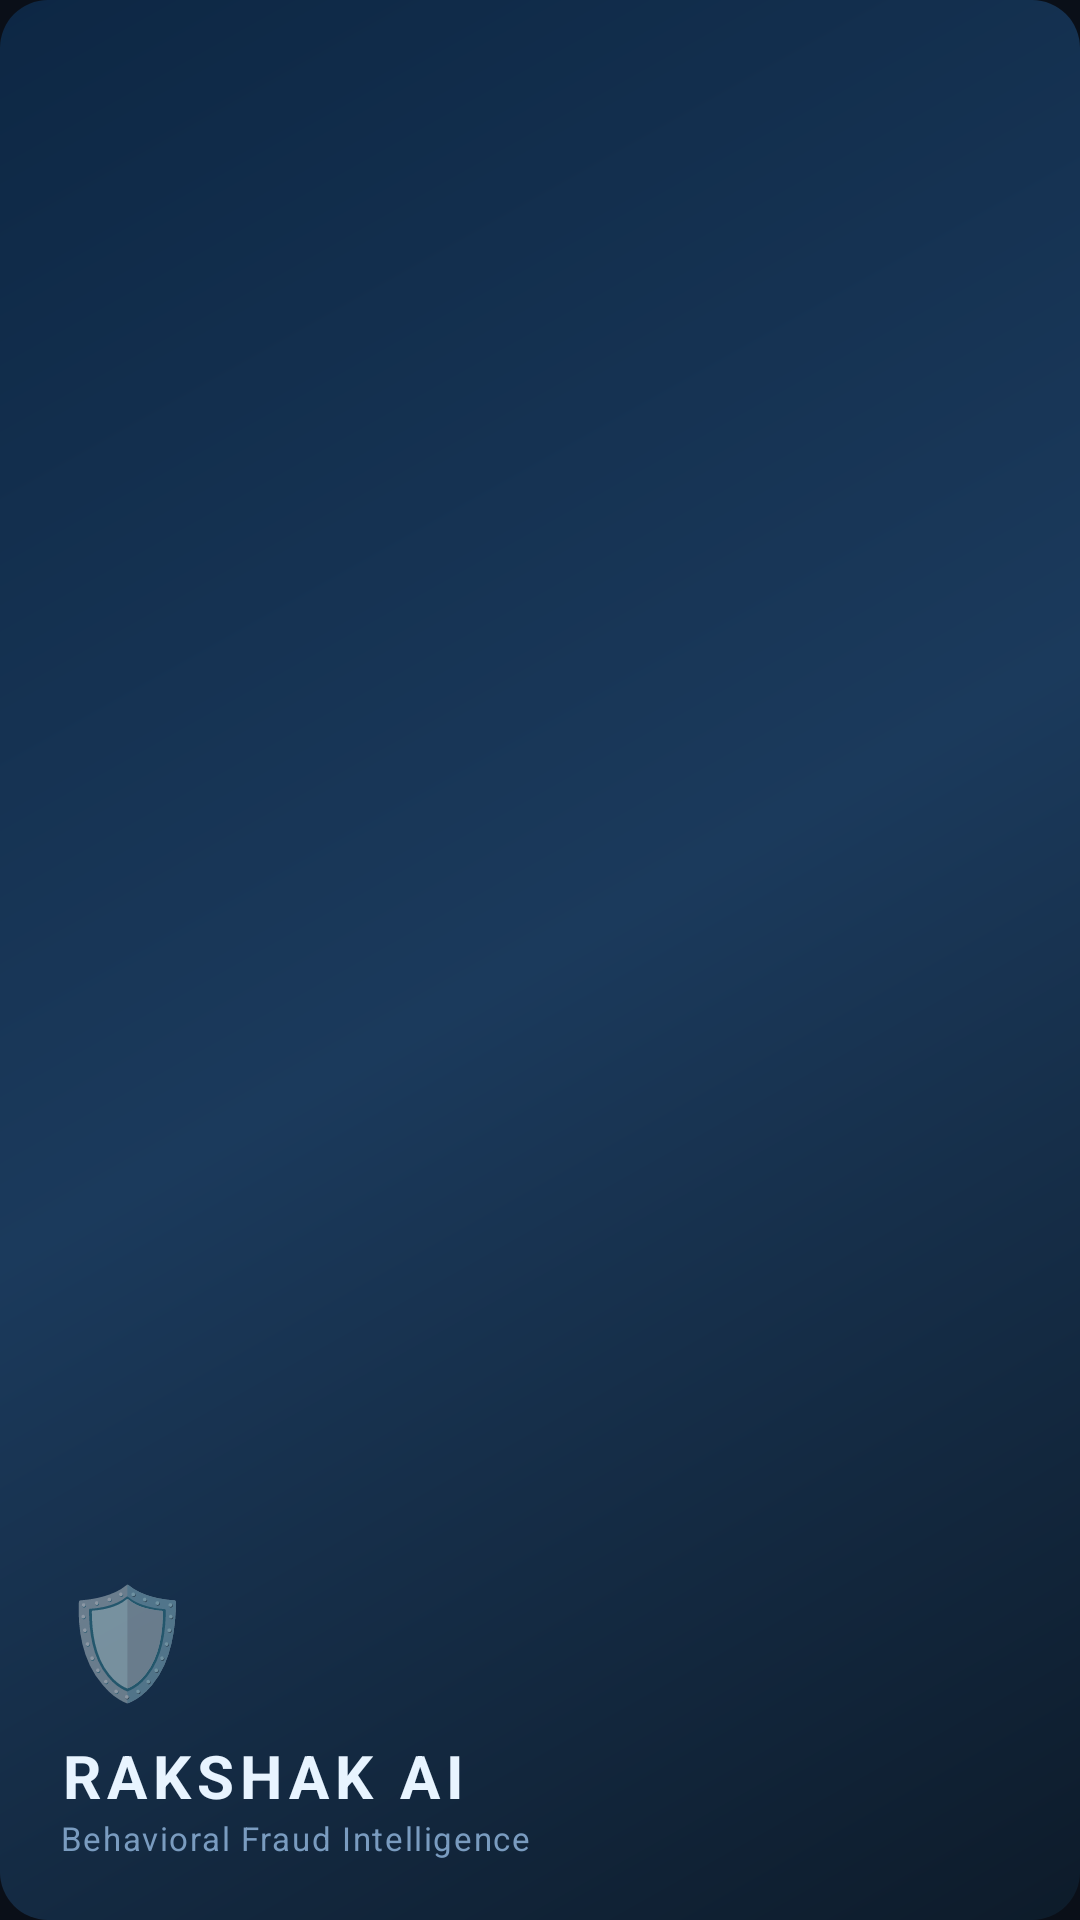

The Android layout XML behind this screen, and the referenced resources:
<!-- AndroidManifest.xml: application theme Theme.RakshakAI -->
<!-- res/layout/nav_header.xml -->
<?xml version="1.0" encoding="utf-8"?>
<LinearLayout
    xmlns:android="http://schemas.android.com/apk/res/android"
    android:layout_width="match_parent"
    android:layout_height="180dp"
    android:background="@drawable/bg_header_gradient"
    android:orientation="vertical"
    android:gravity="bottom"
    android:padding="20dp">

    <TextView
        android:layout_width="wrap_content"
        android:layout_height="wrap_content"
        android:text="🛡️"
        android:textSize="36sp"
        android:layout_marginBottom="8dp"/>

    <TextView
        android:layout_width="wrap_content"
        android:layout_height="wrap_content"
        android:text="RAKSHAK AI"
        android:textColor="#E8F4FF"
        android:textSize="20sp"
        android:textStyle="bold"
        android:letterSpacing="0.1"/>

    <TextView
        android:layout_width="wrap_content"
        android:layout_height="wrap_content"
        android:text="Behavioral Fraud Intelligence"
        android:textColor="#7A9CC0"
        android:textSize="11sp"
        android:letterSpacing="0.05"/>

</LinearLayout>
<!-- resources referenced by this layout -->
<resources>
  <!-- drawable bg_header_gradient (drawable) -->
  <?xml version="1.0" encoding="utf-8"?>
  <shape xmlns:android="http://schemas.android.com/apk/res/android"
      android:shape="rectangle">
      <gradient
          android:startColor="#0D1B2A"
          android:centerColor="#1B3A5C"
          android:endColor="#0D2744"
          android:angle="135"
          android:type="linear"/>
      <corners android:radius="16dp"/>
  </shape>
  <style name="Theme.RakshakAI" parent="Theme.MaterialComponents.DayNight.NoActionBar">
          <item name="colorPrimary">@color/color_primary</item>
          <item name="colorPrimaryVariant">@color/color_primary_dark</item>
          <item name="colorOnPrimary">@color/color_on_primary</item>
          <item name="colorSecondary">@color/color_accent</item>
          <item name="colorOnSecondary">@color/color_primary</item>
          <item name="android:colorBackground">@color/color_background</item>
          <item name="colorSurface">@color/color_surface</item>
          <item name="colorOnSurface">@color/color_text_primary</item>
          <item name="android:windowBackground">@color/color_background</item>
          <item name="android:statusBarColor">@color/color_primary_dark</item>
          <item name="android:navigationBarColor">@color/color_primary_dark</item>
          
          <item name="chipStyle">@style/RakshakChip</item>
      </style>
  <color name="color_primary">#0D1B2A</color>
  <color name="color_primary_dark">#060D14</color>
  <color name="color_on_primary">#FFFFFF</color>
  <color name="color_accent">#00D4FF</color>
  <color name="color_background">#0A0F18</color>
  <color name="color_surface">#111927</color>
  <color name="color_text_primary">#E8F4FF</color>
  <style name="RakshakChip" parent="Widget.MaterialComponents.Chip.Choice">
          <item name="android:textColor">@color/color_text_primary</item>
          <item name="chipBackgroundColor">@color/color_card</item>
          <item name="chipStrokeColor">@color/color_card_border</item>
          <item name="chipStrokeWidth">1dp</item>
      </style>
  <color name="color_card">#1A2740</color>
  <color name="color_card_border">#243550</color>
</resources>
